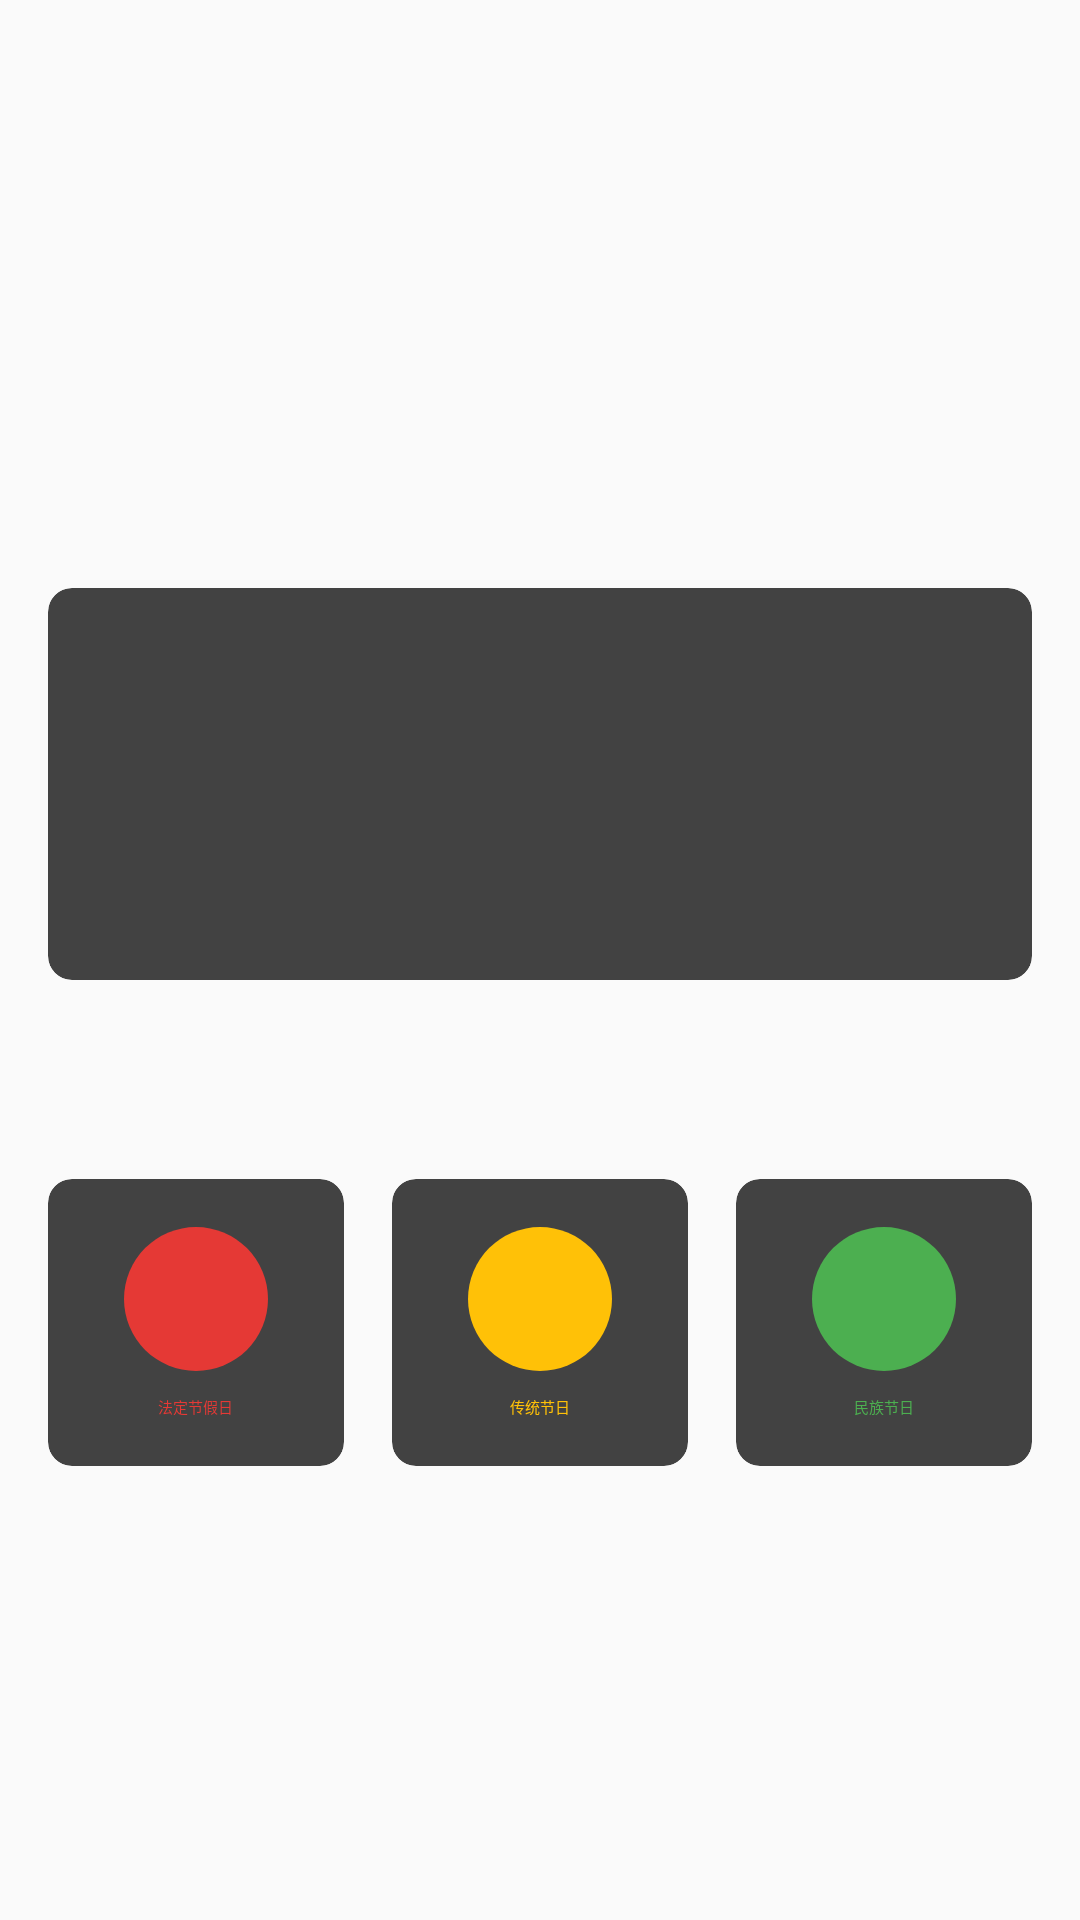

Reconstruct the res/layout file that produces this screen, plus the resources it refers to.
<!-- AndroidManifest.xml: application theme Theme.ChineseHolidayApp -->
<!-- res/layout/fragment_home.xml -->
<?xml version="1.0" encoding="utf-8"?>
<androidx.core.widget.NestedScrollView xmlns:android="http://schemas.android.com/apk/res/android"
    xmlns:app="http://schemas.android.com/apk/res-auto"
    xmlns:tools="http://schemas.android.com/tools"
    android:layout_width="match_parent"
    android:layout_height="match_parent"
    android:background="@color/background"
    tools:context=".ui.home.HomeFragment">

    <LinearLayout
        android:layout_width="match_parent"
        android:layout_height="wrap_content"
        android:orientation="vertical">

        
        <androidx.viewpager2.widget.ViewPager2
            android:id="@+id/banner_viewpager"
            android:layout_width="match_parent"
            android:layout_height="180dp" />

        
        <androidx.cardview.widget.CardView
            android:layout_width="match_parent"
            android:layout_height="wrap_content"
            android:layout_marginStart="16dp"
            android:layout_marginTop="16dp"
            android:layout_marginEnd="16dp"
            app:cardCornerRadius="8dp"
            app:cardElevation="4dp">

            <LinearLayout
                android:layout_width="match_parent"
                android:layout_height="wrap_content"
                android:orientation="vertical"
                android:padding="16dp">

                <TextView
                    android:layout_width="wrap_content"
                    android:layout_height="wrap_content"
                    android:text="下一个节日"
                    android:textColor="@color/primary_text"
                    android:textSize="16sp"
                    android:textStyle="bold" />

                <TextView
                    android:id="@+id/next_holiday_name"
                    android:layout_width="wrap_content"
                    android:layout_height="wrap_content"
                    android:layout_marginTop="8dp"
                    android:textColor="@color/primary"
                    android:textSize="22sp"
                    android:textStyle="bold"
                    tools:text="国庆节" />

                <TextView
                    android:id="@+id/next_holiday_date"
                    android:layout_width="wrap_content"
                    android:layout_height="wrap_content"
                    android:layout_marginTop="4dp"
                    android:textColor="@color/secondary_text"
                    android:textSize="14sp"
                    tools:text="距离还有12天" />

                <TextView
                    android:id="@+id/next_holiday_desc"
                    android:layout_width="wrap_content"
                    android:layout_height="wrap_content"
                    android:layout_marginTop="8dp"
                    android:maxLines="2"
                    android:ellipsize="end"
                    android:textColor="@color/secondary_text"
                    tools:text="国庆节是中华人民共和国成立的纪念日..." />
            </LinearLayout>
        </androidx.cardview.widget.CardView>

        
        <TextView
            android:layout_width="wrap_content"
            android:layout_height="wrap_content"
            android:layout_marginStart="16dp"
            android:layout_marginTop="24dp"
            android:text="节日分类"
            android:textColor="@color/primary_text"
            android:textSize="18sp"
            android:textStyle="bold" />

        <LinearLayout
            android:layout_width="match_parent"
            android:layout_height="wrap_content"
            android:layout_marginStart="8dp"
            android:layout_marginTop="8dp"
            android:layout_marginEnd="8dp"
            android:orientation="horizontal">

            <androidx.cardview.widget.CardView
                android:id="@+id/card_legal_holiday"
                android:layout_width="0dp"
                android:layout_height="wrap_content"
                android:layout_margin="8dp"
                android:layout_weight="1"
                app:cardCornerRadius="8dp"
                app:cardElevation="2dp">

                <LinearLayout
                    android:layout_width="match_parent"
                    android:layout_height="wrap_content"
                    android:gravity="center"
                    android:orientation="vertical"
                    android:padding="16dp">

                    <View
                        android:layout_width="48dp"
                        android:layout_height="48dp"
                        android:background="@drawable/ic_legal_holiday" />

                    <TextView
                        android:layout_width="wrap_content"
                        android:layout_height="wrap_content"
                        android:layout_marginTop="8dp"
                        android:text="@string/holiday_type_legal"
                        android:textColor="@color/holiday_type_legal" />
                </LinearLayout>
            </androidx.cardview.widget.CardView>

            <androidx.cardview.widget.CardView
                android:id="@+id/card_traditional_holiday"
                android:layout_width="0dp"
                android:layout_height="wrap_content"
                android:layout_margin="8dp"
                android:layout_weight="1"
                app:cardCornerRadius="8dp"
                app:cardElevation="2dp">

                <LinearLayout
                    android:layout_width="match_parent"
                    android:layout_height="wrap_content"
                    android:gravity="center"
                    android:orientation="vertical"
                    android:padding="16dp">

                    <View
                        android:layout_width="48dp"
                        android:layout_height="48dp"
                        android:background="@drawable/ic_traditional_holiday" />

                    <TextView
                        android:layout_width="wrap_content"
                        android:layout_height="wrap_content"
                        android:layout_marginTop="8dp"
                        android:text="@string/holiday_type_traditional"
                        android:textColor="@color/holiday_type_traditional" />
                </LinearLayout>
            </androidx.cardview.widget.CardView>

            <androidx.cardview.widget.CardView
                android:id="@+id/card_ethnic_holiday"
                android:layout_width="0dp"
                android:layout_height="wrap_content"
                android:layout_margin="8dp"
                android:layout_weight="1"
                app:cardCornerRadius="8dp"
                app:cardElevation="2dp">

                <LinearLayout
                    android:layout_width="match_parent"
                    android:layout_height="wrap_content"
                    android:gravity="center"
                    android:orientation="vertical"
                    android:padding="16dp">

                    <View
                        android:layout_width="48dp"
                        android:layout_height="48dp"
                        android:background="@drawable/ic_ethnic_holiday" />

                    <TextView
                        android:layout_width="wrap_content"
                        android:layout_height="wrap_content"
                        android:layout_marginTop="8dp"
                        android:text="@string/holiday_type_ethnic"
                        android:textColor="@color/holiday_type_ethnic" />
                </LinearLayout>
            </androidx.cardview.widget.CardView>
        </LinearLayout>

        
        <TextView
            android:layout_width="wrap_content"
            android:layout_height="wrap_content"
            android:layout_marginStart="16dp"
            android:layout_marginTop="24dp"
            android:text="本月节日"
            android:textColor="@color/primary_text"
            android:textSize="18sp"
            android:textStyle="bold" />

        <androidx.recyclerview.widget.RecyclerView
            android:id="@+id/current_month_holidays"
            android:layout_width="match_parent"
            android:layout_height="wrap_content"
            android:layout_marginTop="8dp"
            android:layout_marginBottom="16dp"
            android:clipToPadding="false"
            android:nestedScrollingEnabled="false"
            android:orientation="vertical"
            android:paddingStart="16dp"
            android:paddingEnd="16dp"
            app:layoutManager="androidx.recyclerview.widget.LinearLayoutManager"
            tools:itemCount="3"
            tools:listitem="@layout/item_holiday" />

    </LinearLayout>
</androidx.core.widget.NestedScrollView>
<!-- res/layout/item_holiday.xml (included above) -->
<?xml version="1.0" encoding="utf-8"?>
<com.google.android.material.card.MaterialCardView xmlns:android="http://schemas.android.com/apk/res/android"
    xmlns:app="http://schemas.android.com/apk/res-auto"
    xmlns:tools="http://schemas.android.com/tools"
    android:layout_width="match_parent"
    android:layout_height="wrap_content"
    android:layout_margin="8dp"
    app:cardCornerRadius="8dp"
    app:cardElevation="4dp">

    <androidx.constraintlayout.widget.ConstraintLayout
        android:layout_width="match_parent"
        android:layout_height="wrap_content"
        android:padding="16dp">

        <ImageView
            android:id="@+id/ivHolidayImage"
            android:layout_width="80dp"
            android:layout_height="80dp"
            android:contentDescription="@string/holiday_image"
            app:layout_constraintStart_toStartOf="parent"
            app:layout_constraintTop_toTopOf="parent"
            tools:src="@tools:sample/avatars" />

        <TextView
            android:id="@+id/tvHolidayName"
            android:layout_width="0dp"
            android:layout_height="wrap_content"
            android:layout_marginStart="16dp"
            android:textSize="18sp"
            android:textStyle="bold"
            app:layout_constraintEnd_toEndOf="parent"
            app:layout_constraintStart_toEndOf="@id/ivHolidayImage"
            app:layout_constraintTop_toTopOf="parent"
            tools:text="春节" />

        <TextView
            android:id="@+id/tvHolidayDate"
            android:layout_width="wrap_content"
            android:layout_height="wrap_content"
            android:layout_marginTop="4dp"
            android:textColor="?android:textColorSecondary"
            app:layout_constraintStart_toStartOf="@id/tvHolidayName"
            app:layout_constraintTop_toBottomOf="@id/tvHolidayName"
            tools:text="1月1日" />

        <com.google.android.material.chip.Chip
            android:id="@+id/tvHolidayType"
            android:layout_width="wrap_content"
            android:layout_height="wrap_content"
            android:layout_marginTop="4dp"
            app:layout_constraintStart_toStartOf="@id/tvHolidayDate"
            app:layout_constraintTop_toBottomOf="@id/tvHolidayDate"
            tools:text="传统节日" />

        <TextView
            android:id="@+id/tvHolidayDescription"
            android:layout_width="0dp"
            android:layout_height="wrap_content"
            android:layout_marginTop="8dp"
            android:ellipsize="end"
            android:maxLines="2"
            app:layout_constraintEnd_toEndOf="parent"
            app:layout_constraintStart_toStartOf="@id/tvHolidayType"
            app:layout_constraintTop_toBottomOf="@id/tvHolidayType"
            tools:text="节日描述" />

    </androidx.constraintlayout.widget.ConstraintLayout>

</com.google.android.material.card.MaterialCardView>
<!-- resources referenced by this layout -->
<resources>
  <color name="background">#FAFAFA</color>
  <color name="holiday_type_ethnic">#4CAF50</color>
  <color name="holiday_type_legal">#E53935</color>
  <color name="holiday_type_traditional">#FFC107</color>
  <color name="primary">#E53935</color>
  <!-- drawable ic_ethnic_holiday (drawable) -->
  <?xml version="1.0" encoding="utf-8"?>
  <shape xmlns:android="http://schemas.android.com/apk/res/android"
      android:shape="oval">
      <solid android:color="@color/holiday_type_ethnic" />
  </shape>
  <!-- drawable ic_legal_holiday (drawable) -->
  <?xml version="1.0" encoding="utf-8"?>
  <shape xmlns:android="http://schemas.android.com/apk/res/android"
      android:shape="oval">
      <solid android:color="@color/holiday_type_legal" />
  </shape>
  <!-- drawable ic_traditional_holiday (drawable) -->
  <?xml version="1.0" encoding="utf-8"?>
  <shape xmlns:android="http://schemas.android.com/apk/res/android"
      android:shape="oval">
      <solid android:color="@color/holiday_type_traditional" />
  </shape>
  <string name="holiday_image">节日图片</string>
  <string name="holiday_type_ethnic">民族节日</string>
  <string name="holiday_type_legal">法定节假日</string>
  <string name="holiday_type_traditional">传统节日</string>
</resources>
